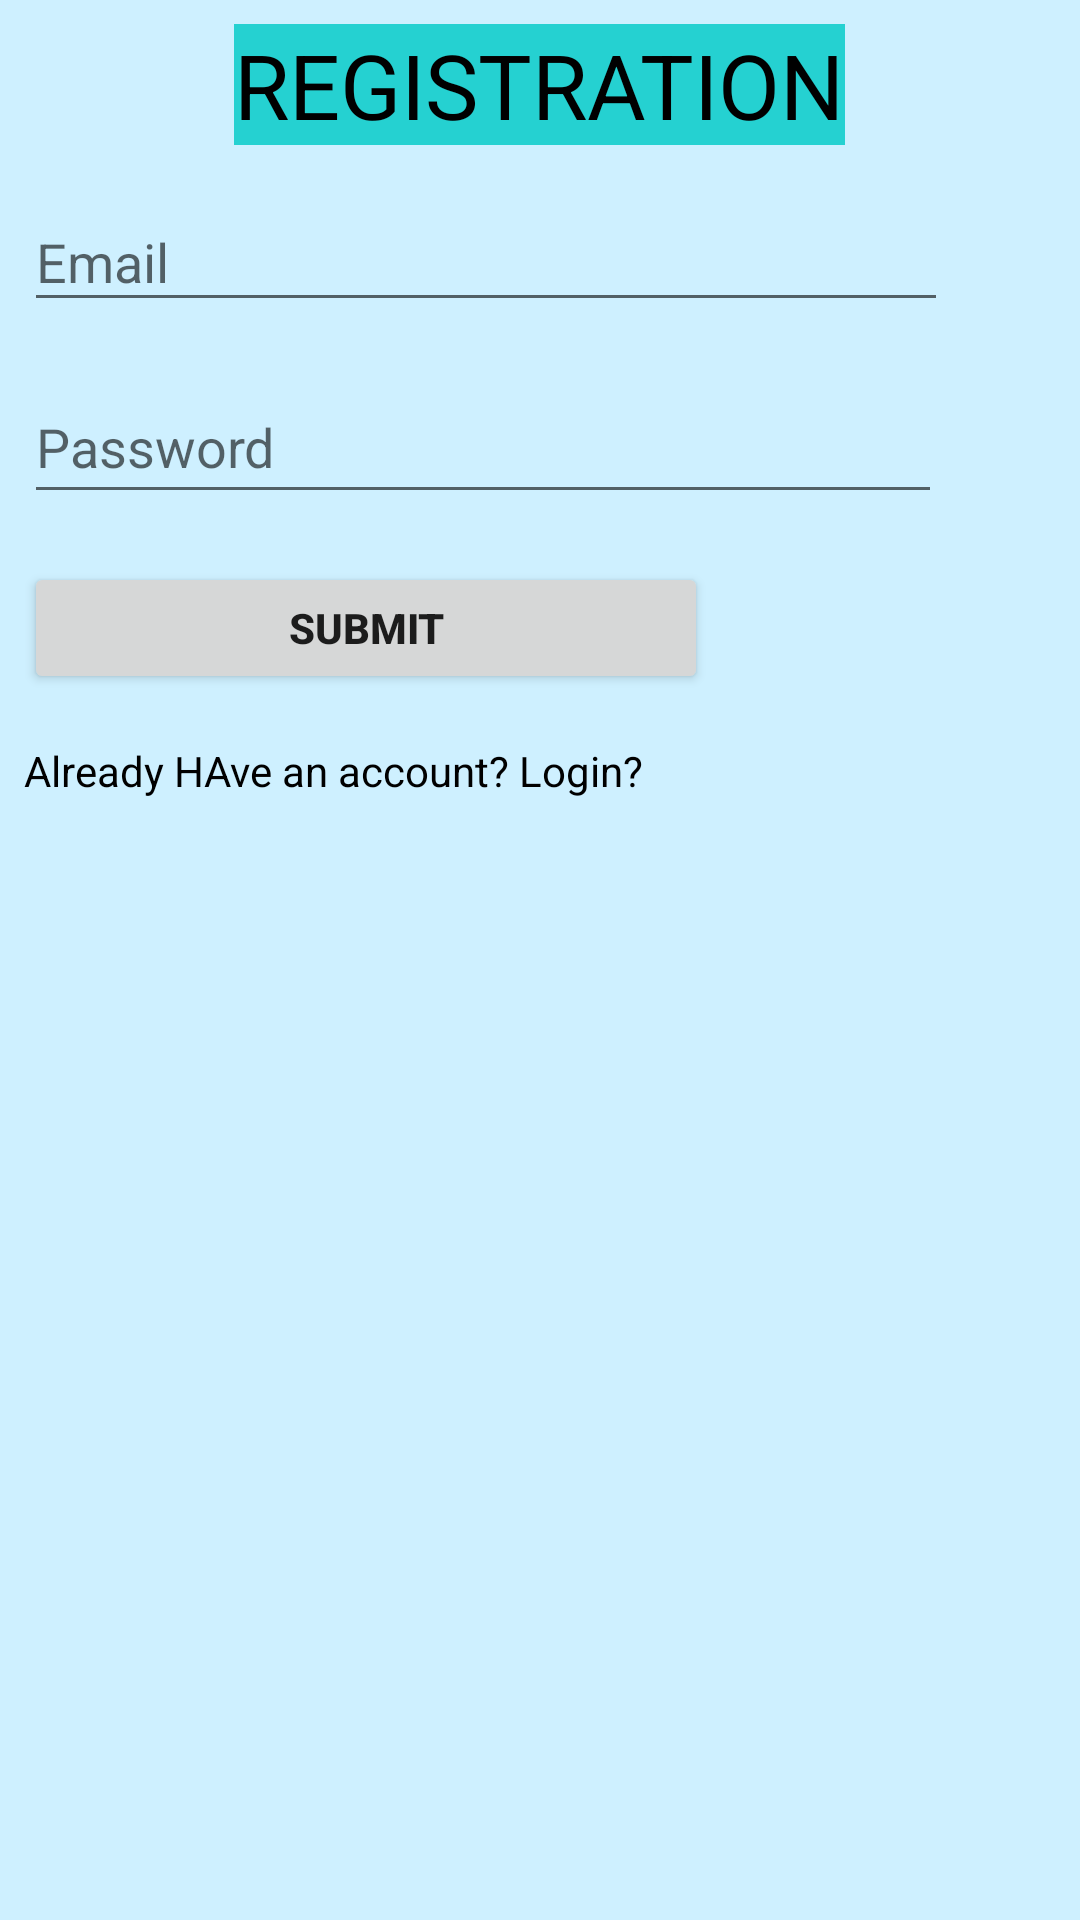

Produce the Android XML layout that renders to this screen, including the resource entries it uses.
<!-- AndroidManifest.xml: application theme AppTheme -->
<!-- res/layout/activity_registration.xml -->
<?xml version="1.0" encoding="utf-8"?>
<LinearLayout xmlns:android="http://schemas.android.com/apk/res/android"
    xmlns:app="http://schemas.android.com/apk/res-auto"
    xmlns:tools="http://schemas.android.com/tools"
    android:layout_width="match_parent"
    android:layout_height="match_parent"
    android:background="#CEF0FF"
    android:orientation="vertical"
    tools:context=".Registration">

    <TextView
        android:id="@+id/textView4"
        android:layout_width="wrap_content"
        android:layout_height="wrap_content"
        android:layout_marginBottom="8dp"
        android:layout_marginLeft="8dp"
        android:layout_marginRight="8dp"
        android:layout_marginTop="8dp"
        android:text="REGISTRATION"
        android:layout_gravity="center"
        android:background="#25D1D1"
        android:textColor="#000000"
        android:textFontWeight="15"
        android:textSize="30sp"
        android:textStyle="bold"
        app:layout_constraintBottom_toBottomOf="parent"
        app:layout_constraintHorizontal_bias="0.503"
        app:layout_constraintLeft_toLeftOf="parent"
        app:layout_constraintRight_toRightOf="parent"/>

    <EditText
        android:id="@+id/username2"
        android:layout_width="308dp"
        android:layout_height="43dp"
        android:layout_marginBottom="8dp"
        android:layout_marginLeft="8dp"
        android:layout_marginRight="8dp"
        android:layout_marginTop="8dp"
        android:ems="10"
        android:hint="Email"
        android:inputType="textEmailAddress"/>

    <EditText
        android:id="@+id/Password2"
        android:layout_width="306dp"
        android:layout_height="48dp"
        android:layout_marginBottom="8dp"
        android:layout_marginLeft="8dp"
        android:layout_marginRight="16dp"
        android:layout_marginTop="8dp"
        android:ems="10"
        android:hint="Password"
        android:inputType="textPassword"
        app:layout_constraintBottom_toBottomOf="parent"
        app:layout_constraintHorizontal_bias="0.574"
        app:layout_constraintLeft_toLeftOf="parent"
        app:layout_constraintRight_toRightOf="parent"
        app:layout_constraintTop_toTopOf="parent"
        app:layout_constraintVertical_bias="0.654" />

    <Button
        android:id="@+id/submit_btn"
        android:layout_width="228dp"
        android:layout_height="44dp"
        android:layout_marginBottom="8dp"
        android:layout_marginLeft="8dp"
        android:layout_marginRight="8dp"
        android:layout_marginTop="8dp"
        android:text="SUBMIT"
        android:textStyle="bold"
        app:layout_constraintBottom_toBottomOf="parent"
        app:layout_constraintLeft_toLeftOf="parent"
        app:layout_constraintRight_toRightOf="parent"
        app:layout_constraintTop_toTopOf="parent"
        app:layout_constraintVertical_bias="0.81" />

    <TextView
        android:id="@+id/Already_link"
        android:layout_width="wrap_content"
        android:layout_height="wrap_content"
        android:layout_marginBottom="8dp"
        android:layout_marginLeft="8dp"
        android:layout_marginRight="8dp"
        android:layout_marginTop="8dp"
        android:text="Already HAve an account? Login?"
        android:textColor="@android:color/primary_text_light_nodisable"
        app:layout_constraintBottom_toBottomOf="parent"
        app:layout_constraintHorizontal_bias="0.425"
        app:layout_constraintLeft_toLeftOf="parent"
        app:layout_constraintRight_toRightOf="parent"
        app:layout_constraintTop_toTopOf="parent"
        app:layout_constraintVertical_bias="0.985" />

    </LinearLayout>
<!-- resources referenced by this layout -->
<resources>
  <style name="AppTheme" parent="Theme.AppCompat.Light.DarkActionBar">
          
          <item name="colorPrimary">#0C899C</item>
          <item name="colorPrimaryDark">@color/colorPrimaryDark</item>
          <item name="colorAccent">@color/colorAccent</item>
      </style>
  <!-- not gathered from this repository: default colours our renderer supplied (Android Studio template values) -->
  <color name="colorPrimaryDark">#FF3700B3</color>
  <color name="colorAccent">#FF03DAC5</color>
</resources>
